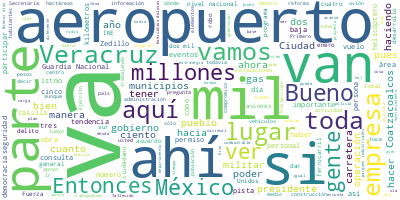

The file beside this chart, header and first rows:
Participante, Texto, Sentimiento, Palabras, Dia, Mes, Anio
PRESIDENTE ANDRES MANUEL LOPEZ OBRADOR, ?Buenos días., 0.0, 2, 18, 03, 2022
PRESIDENTE ANDRES MANUEL LOPEZ OBRADOR, Sí notan que estamos en Veracruz, ¿verda…, 0.0, 41, 18, 03, 2022
PRESIDENTE ANDRES MANUEL LOPEZ OBRADOR, Vamos a escuchar, vamos a estar atentos …, 0.0, 54, 18, 03, 2022
PRESIDENTE ANDRES MANUEL LOPEZ OBRADOR, Invito a todos para que a las 10:00 de l…, 0.0, 69, 18, 03, 2022
PRESIDENTE ANDRES MANUEL LOPEZ OBRADOR, De modo que vamos con el ingeniero Cuitl…, 0.0, 8, 18, 03, 2022
CUITLAHUAC GARCIA JIMENEZ, ?Buenos días. Bienvenido a su tierra, pr…, 0.0, 7, 18, 03, 2022
CUITLAHUAC GARCIA JIMENEZ, En Veracruz vamos avanzando en construir…, 0.0, 60, 18, 03, 2022
CUITLAHUAC GARCIA JIMENEZ, Los datos que hoy se darán a conocer col…, 0.0, 74, 18, 03, 2022
CUITLAHUAC GARCIA JIMENEZ, Primero, y principalmente, procurar el b…, 0.0, 58, 18, 03, 2022
CUITLAHUAC GARCIA JIMENEZ, Segundo, y debo remarcar este hecho, se …, 0.0, 42, 18, 03, 2022
CUITLAHUAC GARCIA JIMENEZ, Todo esto, presidente, ha sido con su ap…, 0.0, 35, 18, 03, 2022
CUITLAHUAC GARCIA JIMENEZ, Finalmente, quiero aprovechar que estamo…, 0.0, 80, 18, 03, 2022
CUITLAHUAC GARCIA JIMENEZ, Ahora resulta que la institución que deb…, 0.0, 53, 18, 03, 2022
LUIS CRESENCIO SANDOVAL GONZALEZ, ?Con su permiso, señor presidente. Bueno…, 0.0, 7, 18, 03, 2022
LUIS CRESENCIO SANDOVAL GONZALEZ, Vamos a informar sobre la situación de s…, 0.0, 19, 18, 03, 2022
LUIS CRESENCIO SANDOVAL GONZALEZ, El estado se conforma con 212 municipios…, 0.0, 39, 18, 03, 2022
LUIS CRESENCIO SANDOVAL GONZALEZ, En cuanto a la mesa de seguridad donde s…, 0.0, 57, 18, 03, 2022
LUIS CRESENCIO SANDOVAL GONZALEZ, Esta participación, como lo vamos a ver …, 0.0, 33, 18, 03, 2022
LUIS CRESENCIO SANDOVAL GONZALEZ, En cuanto a esa incidencia, aquí vemos, …, 0.0, 105, 18, 03, 2022
LUIS CRESENCIO SANDOVAL GONZALEZ, Y sumando todo esto, todos estos delitos…, 0.0, 44, 18, 03, 2022
LUIS CRESENCIO SANDOVAL GONZALEZ, El secuestro, la información que present…, 0.0, 77, 18, 03, 2022
LUIS CRESENCIO SANDOVAL GONZALEZ, En extorsión, en enero tuvieron 50 event…, 0.0, 25, 18, 03, 2022
LUIS CRESENCIO SANDOVAL GONZALEZ, El robo en transportes, 15 eventos de es…, 0.0, 50, 18, 03, 2022
LUIS CRESENCIO SANDOVAL GONZALEZ, Homicidios dolosos, 82 registrados en en…, 0.0, 35, 18, 03, 2022
LUIS CRESENCIO SANDOVAL GONZALEZ, El robo a casa habitación, 214 eventos e…, 0.0, 31, 18, 03, 2022
LUIS CRESENCIO SANDOVAL GONZALEZ, Robo de vehículos, 328 eventos, 23 lugar…, 0.0, 15, 18, 03, 2022
LUIS CRESENCIO SANDOVAL GONZALEZ, En trata de personas no hubo en el mes d…, 0.0, 58, 18, 03, 2022
LUIS CRESENCIO SANDOVAL GONZALEZ, El total de delitos de impacto, dos mil …, 0.0, 27, 18, 03, 2022
LUIS CRESENCIO SANDOVAL GONZALEZ, En relación a la cantidad total de homic…, 0.0, 41, 18, 03, 2022
LUIS CRESENCIO SANDOVAL GONZALEZ, En homicidios dolosos por cada 100 mil h…, 0.0, 22, 18, 03, 2022
LUIS CRESENCIO SANDOVAL GONZALEZ, En cuanto a homicidios dolosos, robo de …, 0.0, 71, 18, 03, 2022
LUIS CRESENCIO SANDOVAL GONZALEZ, Hablando de homicidios vinculados a deli…, 0.0, 38, 18, 03, 2022
LUIS CRESENCIO SANDOVAL GONZALEZ, Primero, la revisión de la estrategia aq…, 0.0, 25, 18, 03, 2022
LUIS CRESENCIO SANDOVAL GONZALEZ, Con el número 2, el refuerzo de la estra…, 0.0, 23, 18, 03, 2022
LUIS CRESENCIO SANDOVAL GONZALEZ, Después vienen una serie de acciones, de…, 0.0, 46, 18, 03, 2022
LUIS CRESENCIO SANDOVAL GONZALEZ, Y también, posteriormente una creación d…, 0.0, 61, 18, 03, 2022
LUIS CRESENCIO SANDOVAL GONZALEZ, Entonces, esto ha logrado hacer una redu…, 0.0, 71, 18, 03, 2022
LUIS CRESENCIO SANDOVAL GONZALEZ, En cuanto a seguridad pública tenemos pe…, 0.0, 62, 18, 03, 2022
LUIS CRESENCIO SANDOVAL GONZALEZ, De conformidad al parámetro que maneja l…, 0.0, 37, 18, 03, 2022
LUIS CRESENCIO SANDOVAL GONZALEZ, En cuanto a fuerzas federales de segurid…, 0.0, 75, 18, 03, 2022
LUIS CRESENCIO SANDOVAL GONZALEZ, Todos estos elementos, estos 24 mil, act…, 0.0, 71, 18, 03, 2022
LUIS CRESENCIO SANDOVAL GONZALEZ, El estado tiene, en cuanto a construcció…, 0.0, 83, 18, 03, 2022
LUIS CRESENCIO SANDOVAL GONZALEZ, Y para el 2023, el año que viene, dentro…, 0.0, 71, 18, 03, 2022
LUIS CRESENCIO SANDOVAL GONZALEZ, En cuanto a asignación de recursos feder…, 0.0, 58, 18, 03, 2022
LUIS CRESENCIO SANDOVAL GONZALEZ, En cuanto aseguramientos aquí en el esta…, 0.0, 40, 18, 03, 2022
LUIS CRESENCIO SANDOVAL GONZALEZ, Tenemos mil 311.7 kilógramos de marihuan…, 0.0, 48, 18, 03, 2022
LUIS CRESENCIO SANDOVAL GONZALEZ, En cuanto al robo de hidrocarburos aquí …, 0.0, 71, 18, 03, 2022
LUIS CRESENCIO SANDOVAL GONZALEZ, Se han asegurado en este ámbito del robo…, 0.0, 30, 18, 03, 2022
LUIS CRESENCIO SANDOVAL GONZALEZ, En cuanto al plan de búsqueda y rescate,…, 0.0, 29, 18, 03, 2022
LUIS CRESENCIO SANDOVAL GONZALEZ, En cuanto al Plan DN-III, Plan Marina y …, 0.0, 69, 18, 03, 2022
LUIS CRESENCIO SANDOVAL GONZALEZ, En cuanto a vacunación, en lo que está e…, 0.0, 66, 18, 03, 2022
LUIS CRESENCIO SANDOVAL GONZALEZ, Es todo, señor presidente., 0.0, 4, 18, 03, 2022
LUIS CRESENCIO SANDOVAL GONZALEZ, Muchas gracias., 0.0, 2, 18, 03, 2022
PRESIDENTE ANDRES MANUEL LOPEZ OBRADOR, ?Pues muy bien. Vamos a abrir para pregu…, 0.0, 20, 18, 03, 2022
PREGUNTA, ?Gracias, presidente., 0.0, 2, 18, 03, 2022
PREGUNTA, Claudia Montero, de?Al calor político., 0.0, 6, 18, 03, 2022
PREGUNTA, El día de ayer el congreso, la Cámara de…, 0.0, 59, 18, 03, 2022
PRESIDENTE ANDRES MANUEL LOPEZ OBRADOR, ?No estoy de acuerdo con esa reforma, no…, 0.0, 69, 18, 03, 2022
PRESIDENTE ANDRES MANUEL LOPEZ OBRADOR, Afortunadamente todavía no se aprobó o s…, 0.0, 34, 18, 03, 2022
PRESIDENTE ANDRES MANUEL LOPEZ OBRADOR, Muchas veces esa era la costumbre, no se…, 0.0, 51, 18, 03, 2022
... 219 more rows
